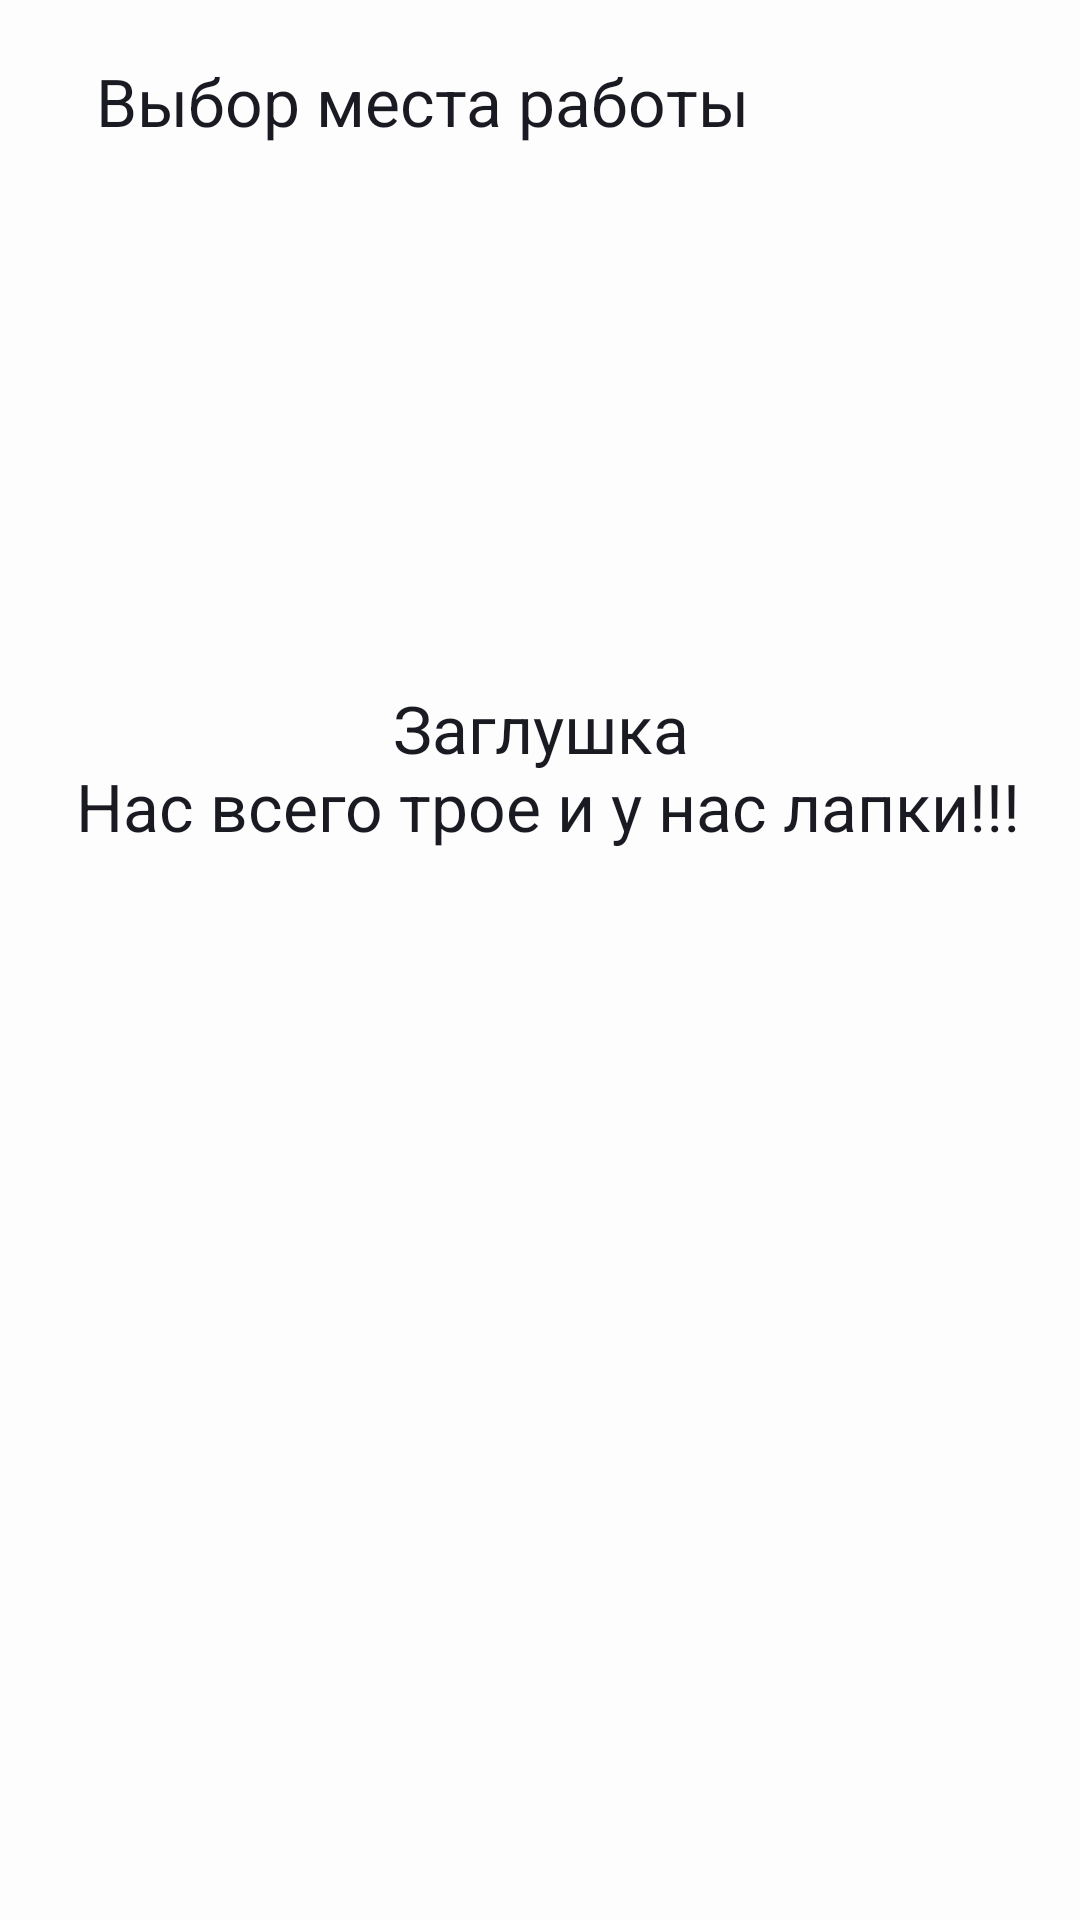

Write the Android layout XML for this screen, with the resource values it uses.
<!-- AndroidManifest.xml: application theme Theme.PracticumAndroidDiploma -->
<!-- res/layout/fragment_work_place_filter.xml -->
<?xml version="1.0" encoding="utf-8"?>
<androidx.constraintlayout.widget.ConstraintLayout xmlns:android="http://schemas.android.com/apk/res/android"
    xmlns:app="http://schemas.android.com/apk/res-auto"
    xmlns:tools="http://schemas.android.com/tools"
    android:layout_width="match_parent"
    android:layout_height="match_parent"
    android:background="?attr/colorSurface"
    android:theme="@style/Theme.PracticumAndroidDiploma">

    <ImageButton
        android:id="@+id/back_button"
        android:layout_width="wrap_content"
        android:layout_height="wrap_content"
        android:layout_marginStart="@dimen/header_padding_start"
        android:background="?attr/colorSurface"
        android:src="@drawable/ic_arrow_back_24"
        app:layout_constraintBottom_toBottomOf="@id/header"
        app:layout_constraintStart_toStartOf="parent"
        app:layout_constraintTop_toTopOf="parent"
        app:tint="@color/black" />

    <TextView
        android:id="@+id/header"
        style="@style/MediumTextStyle.22.Header"
        android:layout_width="0dp"
        android:layout_height="wrap_content"
        android:text="@string/work_place_title"
        app:layout_constraintEnd_toEndOf="parent"
        app:layout_constraintStart_toEndOf="@id/back_button"
        app:layout_constraintTop_toTopOf="parent" />

    <androidx.constraintlayout.widget.ConstraintLayout
        android:id="@+id/main_container"
        android:layout_width="0dp"
        android:layout_height="0dp"
        android:layout_marginTop="@dimen/search_field_margin_top"
        app:layout_constraintBottom_toBottomOf="parent"
        app:layout_constraintEnd_toEndOf="parent"
        app:layout_constraintStart_toStartOf="parent"
        app:layout_constraintTop_toBottomOf="@id/header">

        <TextView
            android:layout_width="wrap_content"
            android:layout_height="wrap_content"
            style="@style/MediumTextStyle.22"
            android:gravity="center"
            android:text="@string/plaintive_cries_of_kittens"
            app:layout_constraintEnd_toEndOf="parent"
            app:layout_constraintStart_toStartOf="parent"
            app:layout_constraintTop_toTopOf="parent"
            app:layout_constraintBottom_toBottomOf="parent"
            app:layout_constraintVertical_bias="0.3"/>
    </androidx.constraintlayout.widget.ConstraintLayout>

</androidx.constraintlayout.widget.ConstraintLayout>
<!-- resources referenced by this layout -->
<resources>
  <color name="black">#FF1A1B22</color>
  <dimen name="header_padding_start">16dp</dimen>
  <dimen name="search_field_margin_top">8dp</dimen>
  <string name="plaintive_cries_of_kittens">Заглушка\n Нас всего трое и у нас лапки!!!</string>
  <string name="work_place_title">Выбор места работы</string>
  <style name="MediumTextStyle.22" parent="MediumTextStyle">
          <item name="android:textSize">@dimen/text_size_22</item>
      </style>
  <style name="MediumTextStyle.22.Header" parent="MediumTextStyle.22">
          <item name="android:paddingTop">@dimen/header_padding_vertical</item>
          <item name="android:paddingBottom">@dimen/header_padding_vertical</item>
          <item name="android:paddingStart">@dimen/header_padding_start</item>
      </style>
  <style name="Theme.PracticumAndroidDiploma" parent="Base.Theme.PracticumAndroidDiploma">
          <item name="android:statusBarColor">@color/white</item>
          <item name="android:windowLightStatusBar">true</item>
          
          <item name="colorSurface">@color/white</item>
          <item name="colorOnSurface">@color/lightGray</item>
  
          
          <item name="android:textColor">@color/black</item>
          <item name="android:textColorSecondary">@color/gray</item>
          <item name="android:textColorHint">@color/gray</item>
  
          <item name="customColorIcon">@color/black</item>
      </style>
  <style name="MediumTextStyle">
          <item name="fontFamily">@font/ys_display_medium</item>
          <item name="lineHeight">@dimen/medium_text_style_line_height</item>
          <item name="android:fontWeight">@dimen/medium_text_style_font_weight</item>
      </style>
  <dimen name="text_size_22">22sp</dimen>
  <dimen name="header_padding_vertical">19dp</dimen>
  <style name="Base.Theme.PracticumAndroidDiploma" parent="Theme.Material3.DayNight.NoActionBar">
          
          
      </style>
  <color name="white">#FFFDFDFD</color>
  <color name="lightGray">#FFE6E8EB</color>
  <color name="gray">#FFAEAFB4</color>
  <dimen name="medium_text_style_line_height">26sp</dimen>
  <dimen name="medium_text_style_font_weight">500</dimen>
</resources>
